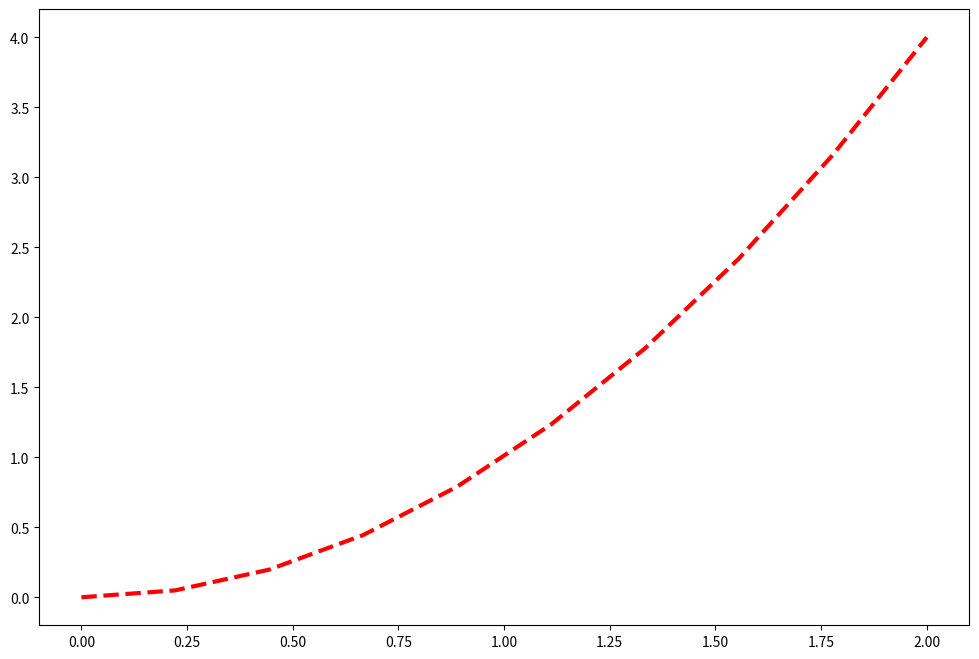

Here is the Python script that generated this plot:
# Matplotlib propose 2 méthodes à ne pas mélanger :
# - prog orientée objet 
# - méthode plus basique plt.plot 

import matplotlib.pyplot as plt 
import numpy as np

x = np.linspace(0, 2, 10) # 10 points allant de 0 à 2
y = x**2 # carré de x

# graphique courbe, x et y doivent avoir les mêmes dimensions !
# c = couleur de la ligne 
# lw = épaisseur de la ligne
# ls = style de la ligne 
plt.figure(figsize=(12, 8)) # création de la fenêtre de travail 
plt.plot(x, y, c='red', lw=3, ls='--')  # création du graphique 
plt.show()

